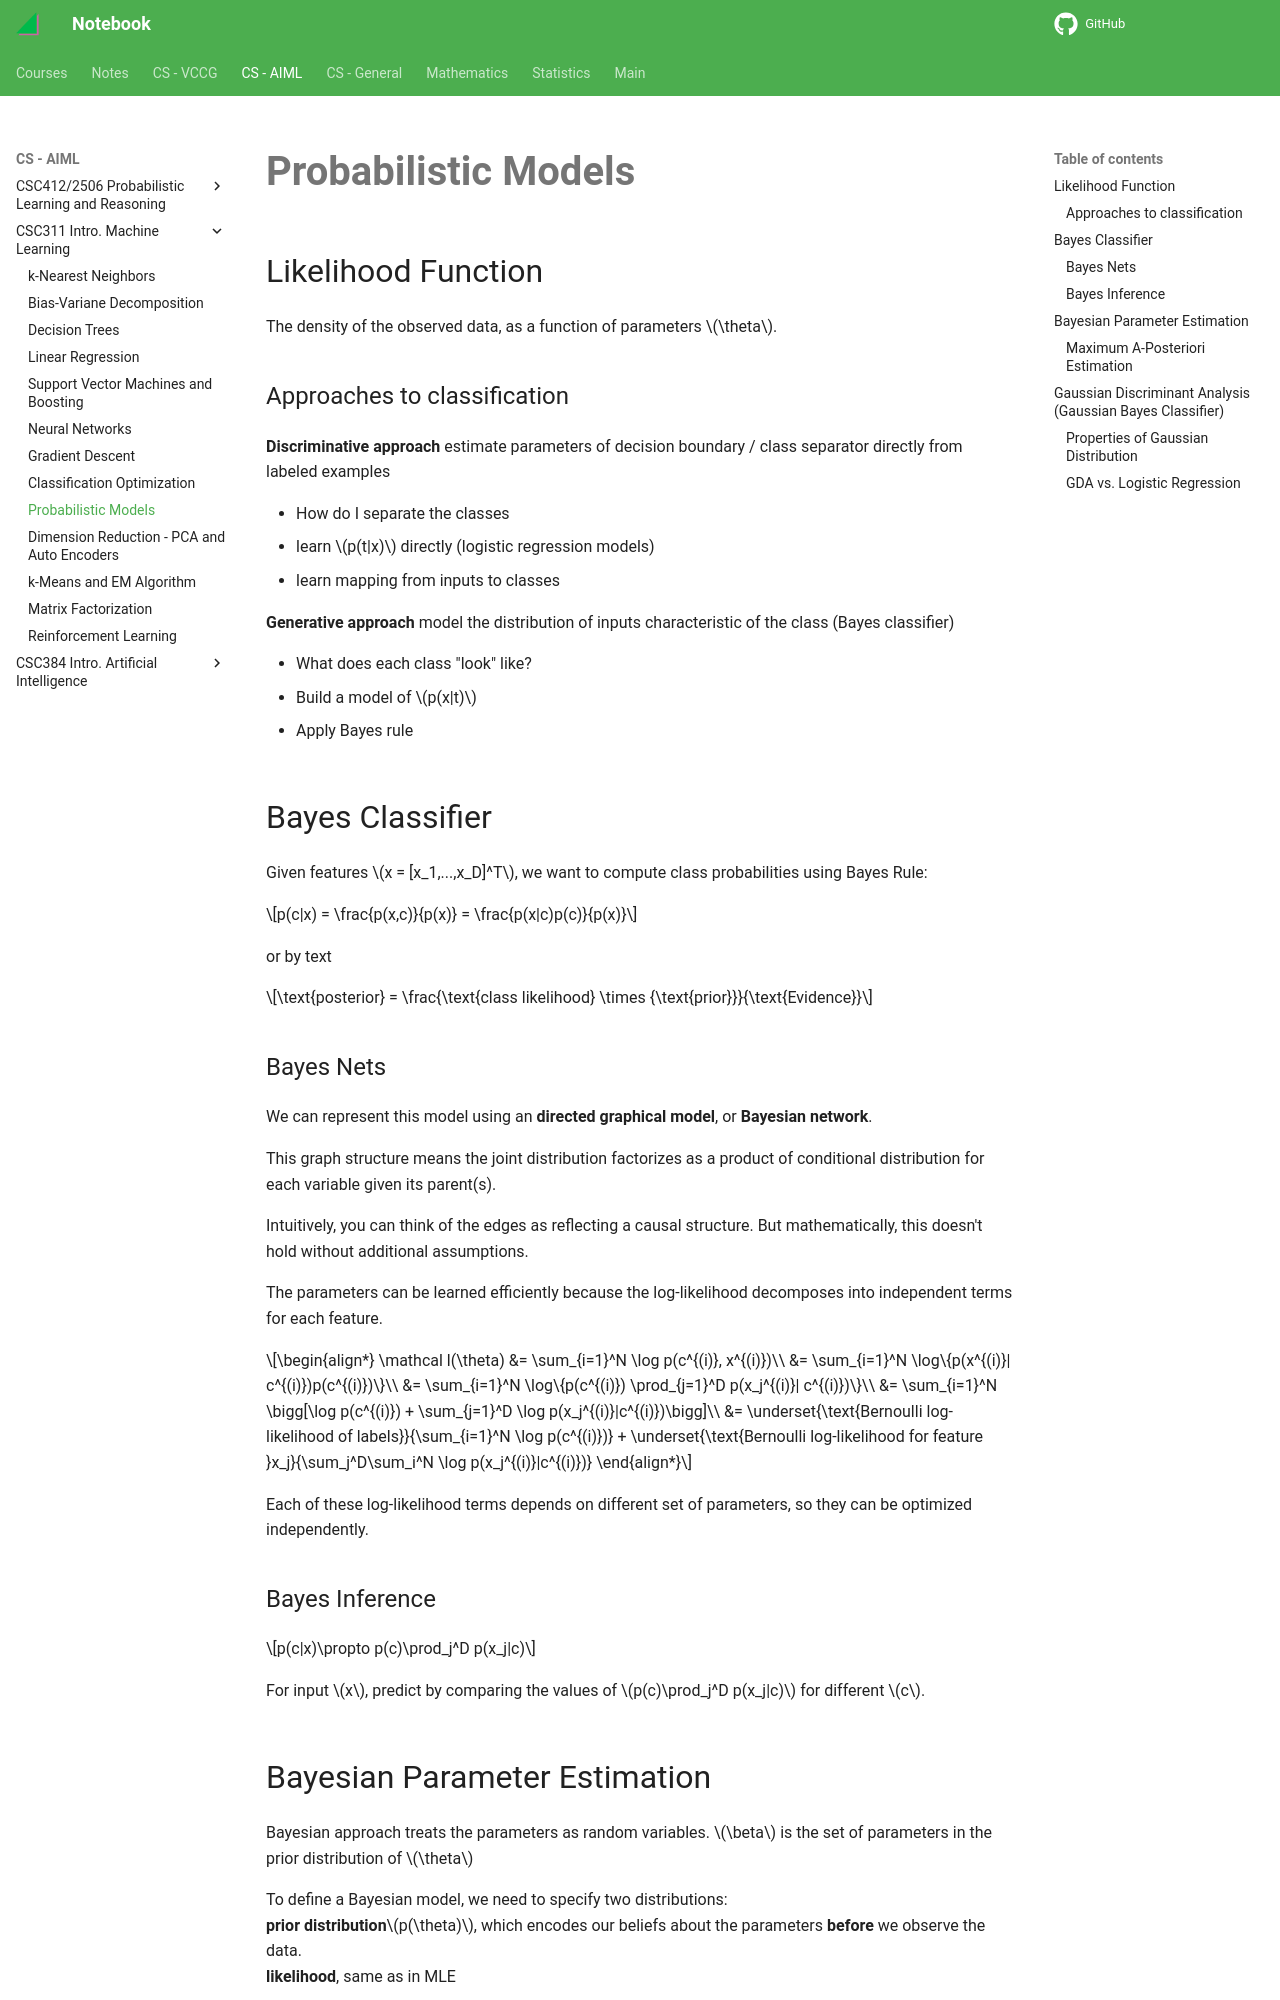

repository: haoda-li/notebook · page: aiml/csc311/probabilistic_models.html · generator: mkdocs

# Probabilistic Models

## Likelihood Function
The density of the observed data, as a function of parameters $\theta$. 

### Approaches to classification
__Discriminative approach__ estimate parameters of decision boundary / class separator directly from labeled examples

 - How do I separate the classes
 - learn $p(t|x)$ directly (logistic regression models)
 - learn mapping from inputs to classes
 
__Generative approach__ model the distribution of inputs characteristic of the class (Bayes classifier)

 - What does each class "look" like?
 - Build a model of $p(x|t)$
 - Apply Bayes rule

## Bayes Classifier
Given features $x = [x_1,...,x_D]^T$, we want to compute class probabilities using Bayes Rule:

$$p(c|x) = \frac{p(x,c)}{p(x)} = \frac{p(x|c)p(c)}{p(x)}$$

or by text 

$$\text{posterior} = \frac{\text{class likelihood} \times {\text{prior}}}{\text{Evidence}}$$

### Bayes Nets
We can represent this model using an __directed graphical model__, or __Bayesian network__. 

This graph structure means the joint distribution factorizes as a product of conditional distribution for each variable given its parent(s). 

Intuitively, you can think of the edges as reflecting a causal structure. But mathematically, this doesn't hold without additional assumptions. 

The parameters can be learned efficiently because the log-likelihood decomposes into independent terms for each feature. 

\begin{align*}
\mathcal l(\theta) &= \sum_{i=1}^N \log p(c^{(i)}, x^{(i)})\\
&= \sum_{i=1}^N \log\{p(x^{(i)}| c^{(i)})p(c^{(i)})\}\\
&= \sum_{i=1}^N \log\{p(c^{(i)}) \prod_{j=1}^D p(x_j^{(i)}| c^{(i)})\}\\
&= \sum_{i=1}^N \bigg[\log p(c^{(i)}) + \sum_{j=1}^D \log p(x_j^{(i)}|c^{(i)})\bigg]\\
&= \underset{\text{Bernoulli log-likelihood of labels}}{\sum_{i=1}^N \log p(c^{(i)})} + \underset{\text{Bernoulli log-likelihood for feature }x_j}{\sum_j^D\sum_i^N \log p(x_j^{(i)}|c^{(i)})}
\end{align*}

Each of these log-likelihood terms depends on different set of parameters, so they can be optimized independently. 

### Bayes Inference

$$p(c|x)\propto p(c)\prod_j^D p(x_j|c)$$

For input $x$, predict by comparing the values of $p(c)\prod_j^D p(x_j|c)$ for different $c$. 

## Bayesian Parameter Estimation
Bayesian approach treats the parameters as random variables. $\beta$ is the set of parameters in the prior distribution of $\theta$

To define a Bayesian model, we need to specify two distributions:  
__prior distribution__$p(\theta)$, which encodes our beliefs about the parameters __before__ we observe the data.  
__likelihood__, same as in MLE

When we update our beliefs based on the observations, we compute the __posterior distribution__ using Bayes' rule. 

$$p(\theta|\mathcal D) = \frac{p(\theta)p(\mathcal D|\theta)}{\int p(\theta')p(\mathcal D|\theta')d\theta'}$$
